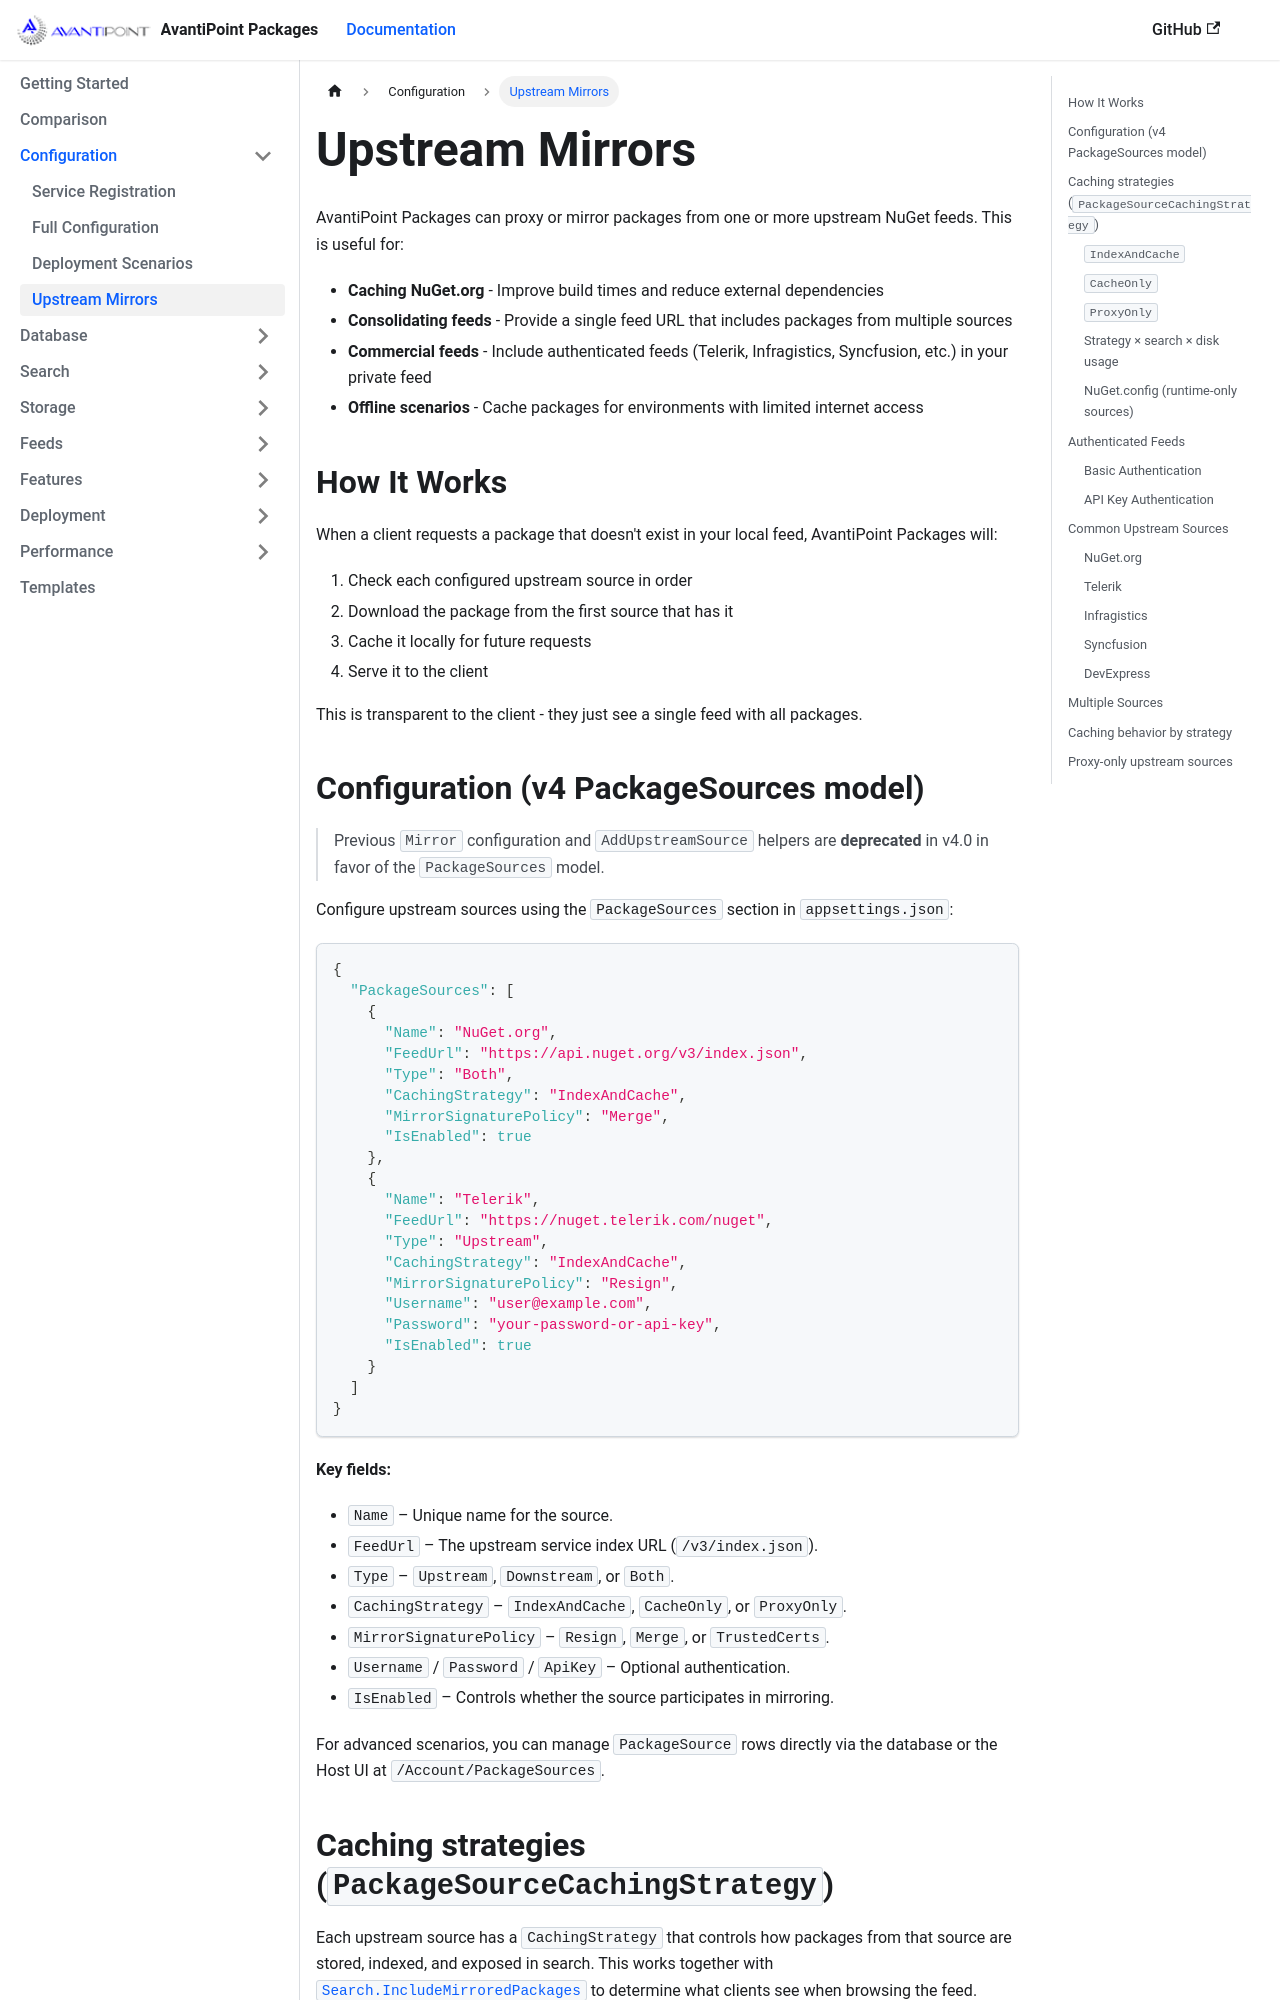

repository: AvantiPoint/avantipoint.packages · page: docs/mirrors.html · generator: docusaurus

---
id: mirrors
title: Upstream Mirrors
sidebar_label: Upstream Mirrors
sidebar_position: 7
---

AvantiPoint Packages can proxy or mirror packages from one or more upstream NuGet feeds. This is useful for:

- **Caching NuGet.org** - Improve build times and reduce external dependencies
- **Consolidating feeds** - Provide a single feed URL that includes packages from multiple sources
- **Commercial feeds** - Include authenticated feeds (Telerik, Infragistics, Syncfusion, etc.) in your private feed
- **Offline scenarios** - Cache packages for environments with limited internet access

## How It Works

When a client requests a package that doesn't exist in your local feed, AvantiPoint Packages will:

1. Check each configured upstream source in order
2. Download the package from the first source that has it
3. Cache it locally for future requests
4. Serve it to the client

This is transparent to the client - they just see a single feed with all packages.
